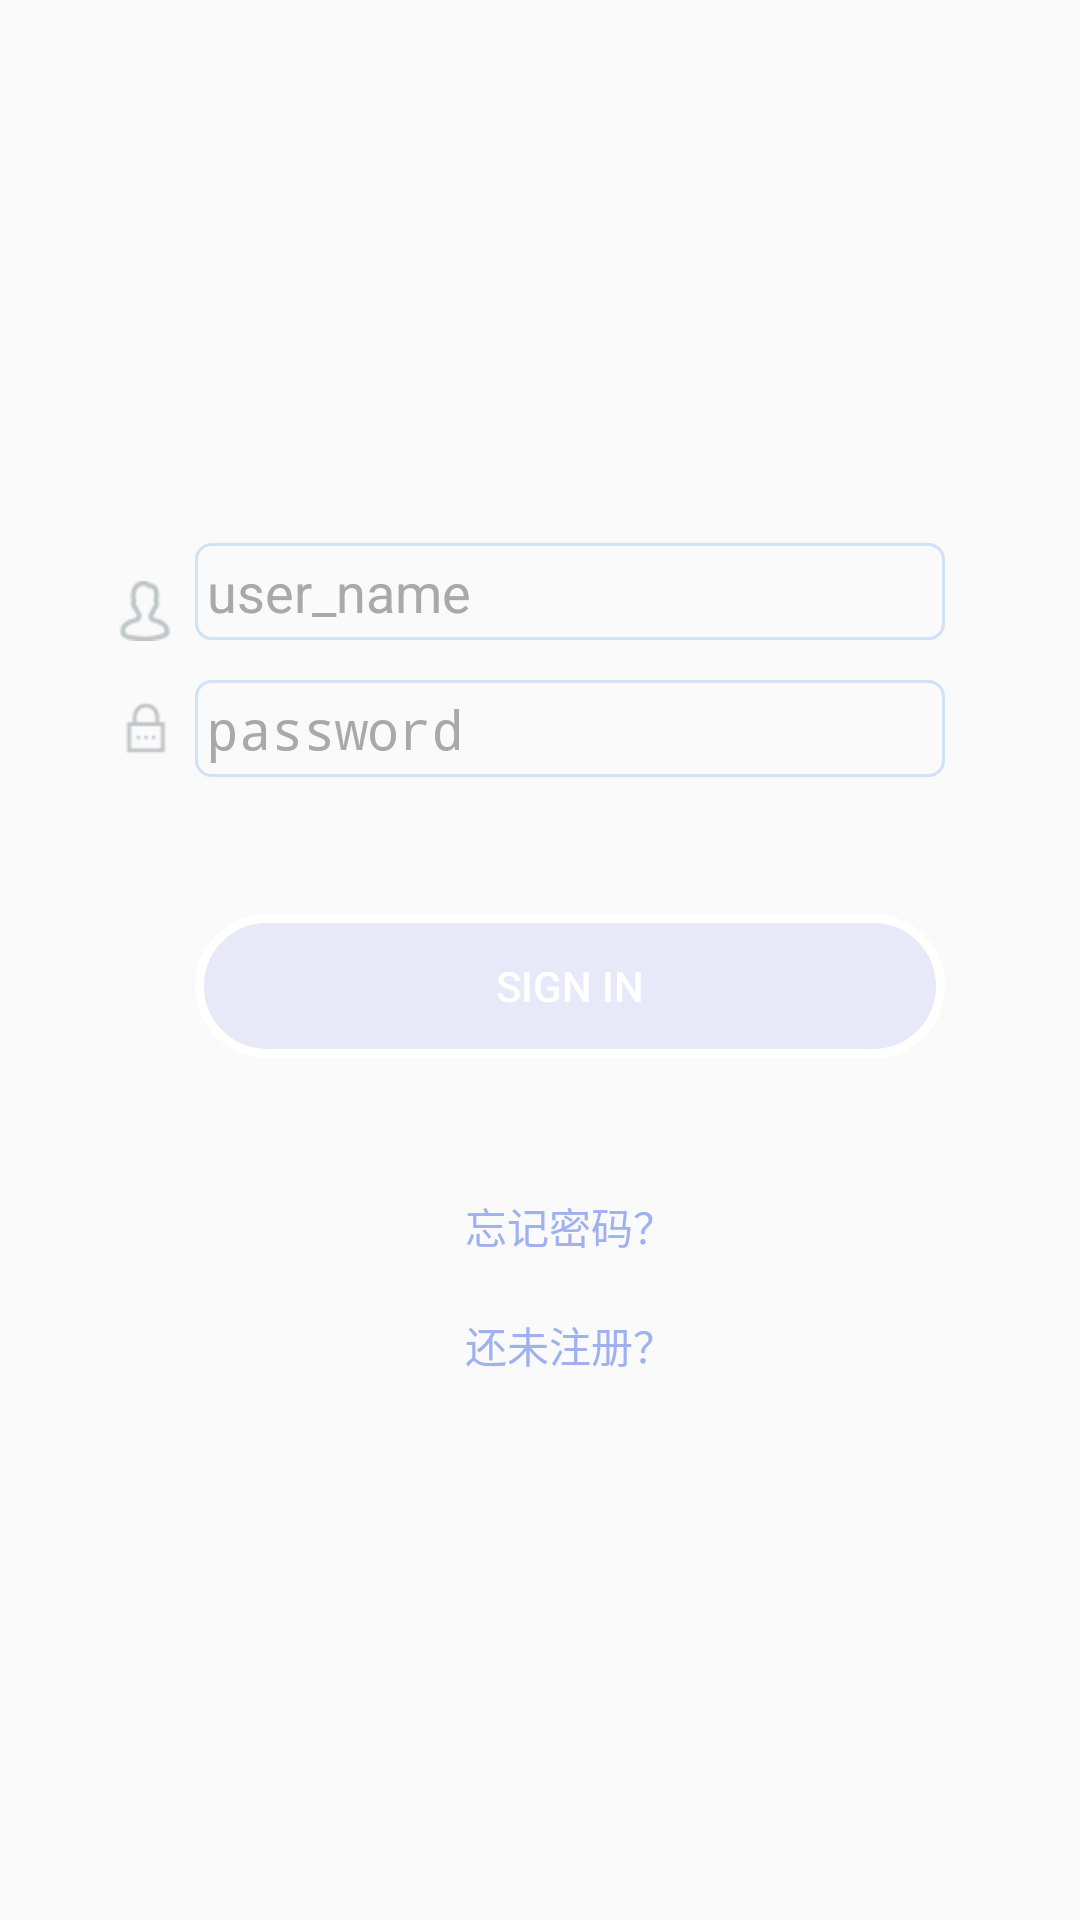

Layout XML and referenced resources for this Android screen:
<!-- AndroidManifest.xml: application theme AppTheme -->
<!-- res/layout/activity_signin.xml -->
<?xml version="1.0" encoding="utf-8"?>
<TableLayout
    xmlns:android="http://schemas.android.com/apk/res/android"
    xmlns:app="http://schemas.android.com/apk/res-auto"
    xmlns:tools="http://schemas.android.com/tools"
    android:layout_width="match_parent"
    android:layout_height="match_parent"
    tools:context="com.example.lyz.uniquefilm.SigninActivity"
    android:gravity="center_vertical"
    android:weightSum="16"
    android:background="@mipmap/signinbg">


    <TableRow
        android:id="@+id/tablerow1"
        android:layout_width="wrap_content"
        android:layout_height="wrap_content"
        android:weightSum="4"
        android:layout_weight="0.5"
        >

        <LinearLayout
            android:layout_weight="2"
            android:layout_height="match_parent"
            android:layout_width="wrap_content">
            <TextView
                android:layout_width="0dp"
                android:layout_height="match_parent"
                android:layout_weight="1"/>
            <ImageView
                android:layout_height="wrap_content"
                android:layout_width="0dp"
                android:layout_weight="1"
                android:src="@mipmap/user"
                android:layout_gravity="center_vertical"/>
        </LinearLayout>
        <EditText
            android:id="@+id/et_username"
            android:layout_width="wrap_content"
            android:layout_height="wrap_content"
            android:minWidth="250dp"
            android:textSize="18sp"
            android:hint="user_name"
            android:textColorHint="#A9A9A9"
            android:textColor="#4F4F4F"
            android:background="@drawable/line"
            />

        <TextView
            android:layout_weight="2"/>


    </TableRow>

    <TableRow
        android:id="@+id/tablerow2"
        android:layout_width="wrap_content"
        android:layout_height="wrap_content"
        android:weightSum="4">

        <LinearLayout
            android:layout_weight="2"
            android:layout_height="match_parent"
            android:layout_width="wrap_content">
            <TextView
                android:layout_width="0dp"
                android:layout_height="match_parent"
                android:layout_weight="1"/>
            <ImageView
                android:layout_height="wrap_content"
                android:layout_width="0dp"
                android:layout_weight="1"
                android:src="@mipmap/password"
                android:layout_gravity="center_vertical"/>
        </LinearLayout>



        <EditText
            android:id="@+id/et_password"
            android:layout_width="wrap_content"
            android:layout_height="wrap_content"
            android:textColor="#4F4F4F"
            android:textSize="18sp"
            android:hint="password"
            android:textColorHint="#A9A9A9"
            android:inputType="textPassword"
            android:background="@drawable/line"/>

        <TextView
            android:layout_weight="2"/>
    </TableRow>
    <TableRow
        android:layout_weight="1">
        <TextView />
    </TableRow>

    <TableRow
        android:id="@+id/tablerow3"
        android:layout_width="wrap_content"
        android:layout_height="wrap_content"
        android:weightSum="2"
        android:layout_weight="1"
        >

        <TextView
            android:layout_weight="1"/>


        <Button
            android:id="@+id/btn_signin"
            android:layout_height="wrap_content"
            android:layout_width="wrap_content"
            android:gravity="center"
            android:background="@drawable/shape"
            android:text="Sign in"
            android:textColor="#FFFFFF"/>

        <TextView
            android:layout_weight="1"/>



    </TableRow>
    <TableRow>
        <TextView />
    </TableRow>
    <TableRow
        android:weightSum="4">

        <TextView
            android:layout_weight="2"/>
        <TextView
            android:id="@+id/tv_forget"
            android:layout_gravity="center"
            android:text="忘记密码？"
            android:textColor="#9fb1ef"
            android:linksClickable="true"/>

    </TableRow>

    <TableRow>
        <TextView />
    </TableRow>

    <TableRow
        android:weightSum="4">
        <TextView
            android:layout_weight="2"/>
        <TextView
            android:id="@+id/tv_signup"
            android:text="还未注册？"
            android:layout_gravity="center"
            android:linksClickable="true"
            android:textColor="#9fb1ef"/>
    </TableRow>
</TableLayout>
<!-- resources referenced by this layout -->
<resources>
  <!-- drawable line (drawable) -->
  <?xml version="1.0" encoding="utf-8"?>
  <shape xmlns:android="http://schemas.android.com/apk/res/android">
  
  
      <stroke
          android:width="1dp"
          android:color="#d3e1f7" /> 
  
      <corners
          android:bottomLeftRadius="5dp"
          android:bottomRightRadius="5dp"
          android:topLeftRadius="5dp"
          android:topRightRadius="5dp" /> 
  
      <padding
          android:bottom="4dp"
          android:left="4dp"
          android:right="4dp"
          android:top="4dp" />
  </shape>
  <!-- drawable shape (drawable) -->
  <?xml version="1.0" encoding="utf-8"?>
  
  
      <shape
          xmlns:android="http://schemas.android.com/apk/res/android"
          android:shape="rectangle">
          <stroke android:width="3dp"
                   android:color="#FFFFFF"/>
  
  
          
          <solid android:color="#4fbfc2f1"/>
          
          
          <corners android:radius="200dip" />
  
          
  
      </shape>
  <!-- mipmap password: png bitmap (mipmap-hdpi, 696 bytes) -->
  <!-- mipmap user: png bitmap (mipmap-hdpi, 1181 bytes) -->
  <style name="AppTheme" parent="Theme.AppCompat.Light.DarkActionBar">
          
  
          <item name="windowNoTitle">true</item>
          <item name="android:windowIsTranslucent">true</item>
          <item name="android:fitsSystemWindows">true</item>
          <item name="colorPrimary">@color/colorPrimary</item>
          <item name="colorPrimaryDark">@color/colorPrimaryDark</item>
          <item name="colorAccent">@color/colorAccent</item>
      </style>
  <color name="colorPrimary">#89afe4</color>
  <color name="colorPrimaryDark">#393939</color>
  <color name="colorAccent">#9e71f7</color>
</resources>
